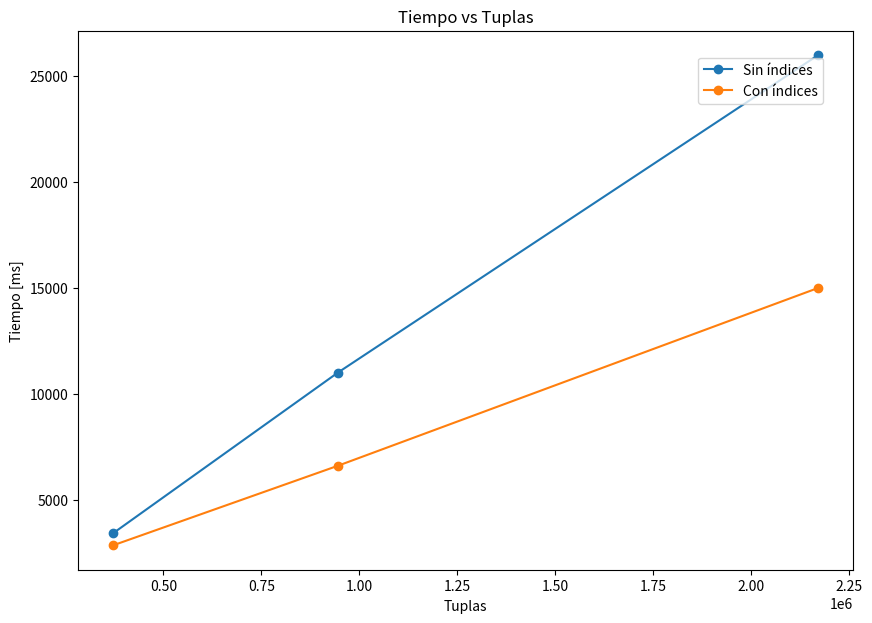

The matplotlib source for this figure:
import matplotlib.pyplot as plt
import seaborn as sn
import pandas as pd
y1 = [26000, 11000, 3424]
y2 = [15000,6600,2848]
x1 = [2170454,944963,372367]
x = [[0.954312,0.963944],[0.955102,0.973806]]
df_cm = pd.DataFrame(x,index = [i for  i in ["3","10"]], columns = [i for i in ["7","50"]])
plt.figure(figsize = (10,7))
ax= plt.subplot()
ax.plot(x1,y1,'-o', label="Sin índices")
ax.plot(x1,y2,'-o', label="Con índices")
ax.set_xlabel("Tuplas")
ax.set_ylabel("Tiempo [ms]")
ax.set_title("Tiempo vs Tuplas")
plt.legend(bbox_to_anchor=(0.8, 0.95), loc='upper left',
            borderaxespad=0.)
plt.show()